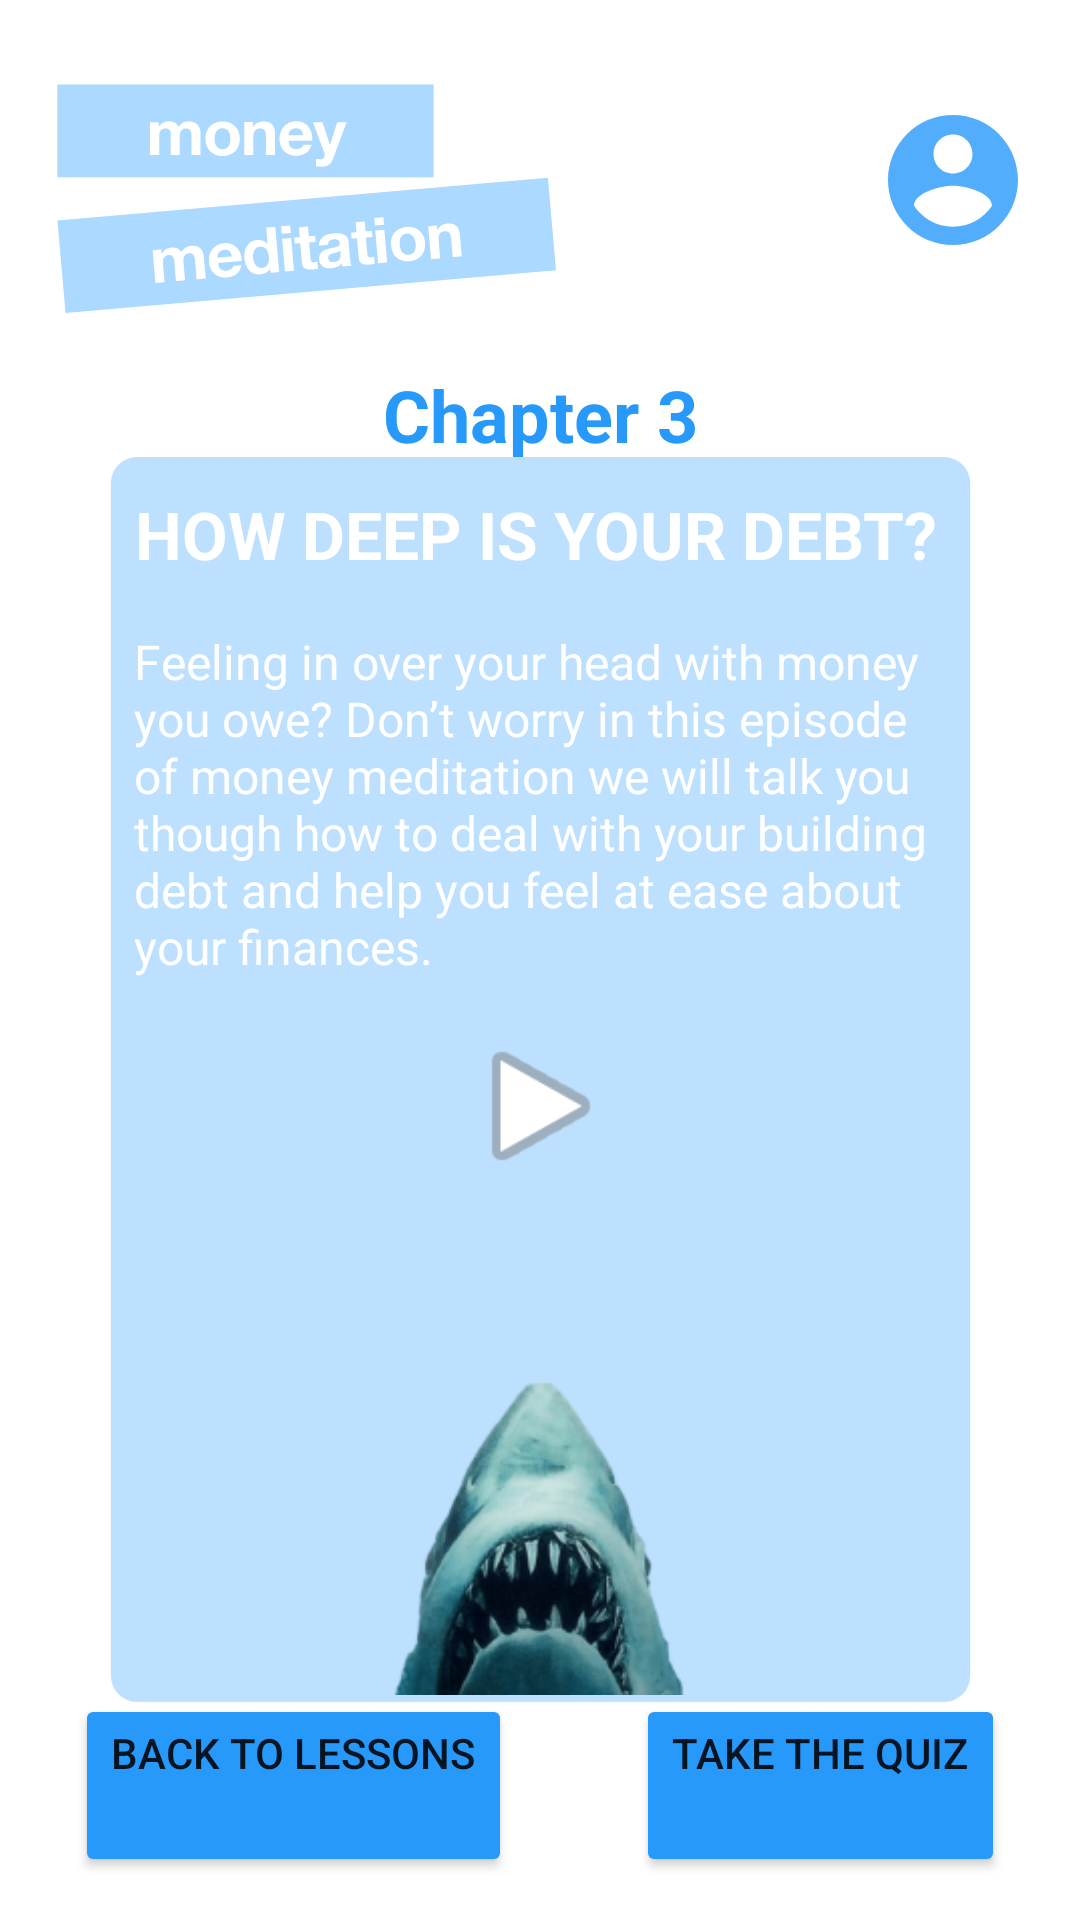

Android layout source for this screen:
<!-- AndroidManifest.xml: application theme Theme.MoneyMeditaion2 -->
<!-- res/layout/activity_chapter3.xml -->
<?xml version="1.0" encoding="utf-8"?>
<androidx.constraintlayout.widget.ConstraintLayout xmlns:android="http://schemas.android.com/apk/res/android"
    xmlns:app="http://schemas.android.com/apk/res-auto"
    xmlns:tools="http://schemas.android.com/tools"
    android:layout_width="match_parent"
    android:layout_height="match_parent"
    tools:context=".Chapter1">

    <ImageView
        android:id="@+id/imageView9"
        android:layout_width="177dp"
        android:layout_height="101dp"
        app:layout_constraintBottom_toBottomOf="parent"
        app:layout_constraintEnd_toEndOf="parent"
        app:layout_constraintHorizontal_bias="0.068"
        app:layout_constraintStart_toStartOf="parent"
        app:layout_constraintTop_toTopOf="parent"
        app:layout_constraintVertical_bias="0.025"
        app:srcCompat="@drawable/ic_logo" />

    <ImageView
        android:id="@+id/viewAccount"
        android:layout_width="57dp"
        android:layout_height="52dp"
        android:onClick="viewAccount"
        app:layout_constraintBottom_toBottomOf="parent"
        app:layout_constraintEnd_toEndOf="parent"
        app:layout_constraintHorizontal_bias="0.954"
        app:layout_constraintStart_toStartOf="parent"
        app:layout_constraintTop_toTopOf="parent"
        app:layout_constraintVertical_bias="0.058"
        app:srcCompat="@drawable/ic_account" />

    <TextView
        android:id="@+id/titleTxt"
        android:layout_width="wrap_content"
        android:layout_height="wrap_content"
        android:text="Chapter 3"
        android:textColor="#2699FB"
        android:textSize="24sp"
        android:textStyle="bold"
        app:layout_constraintBottom_toBottomOf="parent"
        app:layout_constraintEnd_toEndOf="parent"
        app:layout_constraintStart_toStartOf="parent"
        app:layout_constraintTop_toTopOf="parent"
        app:layout_constraintVertical_bias="0.201" />

    <ImageView
        android:id="@+id/imageView10"
        android:layout_width="353dp"
        android:layout_height="441dp"
        android:layout_marginStart="16dp"
        android:layout_marginLeft="16dp"
        android:layout_marginEnd="16dp"
        android:layout_marginRight="16dp"
        app:layout_constraintBottom_toBottomOf="parent"
        app:layout_constraintEnd_toEndOf="parent"
        app:layout_constraintStart_toStartOf="parent"
        app:layout_constraintTop_toTopOf="parent"
        app:layout_constraintVertical_bias="0.743"
        app:srcCompat="@drawable/ic_lessonbubble" />

    <ImageView
        android:id="@+id/imageView11"
        android:layout_width="wrap_content"
        android:layout_height="wrap_content"
        app:layout_constraintBottom_toBottomOf="@+id/backBtn"
        app:layout_constraintEnd_toEndOf="@+id/backBtn"
        app:layout_constraintHorizontal_bias="0.489"
        app:layout_constraintStart_toStartOf="@+id/backBtn"
        app:layout_constraintTop_toTopOf="@+id/backBtn"
        app:layout_constraintVertical_bias="0.697"
        app:srcCompat="@drawable/ic_back" />

    <Button
        android:id="@+id/backBtn"
        android:layout_width="wrap_content"
        android:layout_height="wrap_content"
        android:layout_marginStart="16dp"
        android:layout_marginLeft="16dp"
        android:layout_marginEnd="16dp"
        android:layout_marginRight="16dp"
        android:paddingBottom="32dp"
        android:text="BACK TO LESSONS"
        android:onClick="back"
        app:backgroundTint="#2699FB"
        app:layout_constraintBottom_toBottomOf="parent"
        app:layout_constraintEnd_toStartOf="@id/quizBtn"
        app:layout_constraintHorizontal_bias="0.158"
        app:layout_constraintStart_toStartOf="parent"
        app:layout_constraintTop_toTopOf="parent"
        app:layout_constraintVertical_bias="0.975" />

    <Button
        android:id="@+id/quizBtn"
        android:layout_width="wrap_content"
        android:layout_height="wrap_content"
        android:layout_marginStart="16dp"
        android:layout_marginLeft="16dp"
        android:layout_marginEnd="16dp"
        android:layout_marginRight="16dp"
        android:paddingBottom="32dp"
        android:text="TAKE THE QUIZ"
        android:onClick="takeQuiz"
        app:backgroundTint="#2699FB"
        app:layout_constraintBottom_toBottomOf="parent"
        app:layout_constraintEnd_toEndOf="parent"
        app:layout_constraintHorizontal_bias="0.875"
        app:layout_constraintStart_toEndOf="@id/backBtn"
        app:layout_constraintTop_toTopOf="parent"
        app:layout_constraintVertical_bias="0.975" />

    <TextView
        android:id="@+id/textView4"
        android:layout_width="wrap_content"
        android:layout_height="wrap_content"
        android:text="HOW DEEP IS YOUR DEBT?"
        android:textColor="#FFFFFF"
        android:textSize="22sp"
        android:textStyle="bold"
        app:layout_constraintBottom_toBottomOf="@+id/imageView10"
        app:layout_constraintEnd_toEndOf="@+id/imageView10"
        app:layout_constraintHorizontal_bias="0.485"
        app:layout_constraintStart_toStartOf="@+id/imageView10"
        app:layout_constraintTop_toTopOf="@+id/imageView10"
        app:layout_constraintVertical_bias="0.037" />

    <TextView
        android:id="@+id/textView5"
        android:layout_width="271dp"
        android:layout_height="161dp"
        android:text="Feeling in over your head with money you owe? Don’t worry in this episode of money meditation we will talk you though how to deal with your building debt and help you feel at ease about your finances."
        android:textColor="#FFFFFF"
        android:textSize="16sp"
        app:layout_constraintBottom_toBottomOf="@+id/imageView10"
        app:layout_constraintEnd_toEndOf="@+id/imageView10"
        app:layout_constraintStart_toStartOf="@+id/imageView10"
        app:layout_constraintTop_toTopOf="@+id/imageView10"
        app:layout_constraintVertical_bias="0.22" />

    <ImageView
        android:id="@+id/playBtn"
        android:layout_width="64dp"
        android:layout_height="54dp"
        app:layout_constraintBottom_toBottomOf="@+id/imageView10"
        app:layout_constraintEnd_toEndOf="@+id/imageView10"
        app:layout_constraintStart_toStartOf="@+id/imageView10"
        app:layout_constraintTop_toTopOf="@+id/imageView10"
        app:srcCompat="@android:drawable/ic_media_play"
        android:onClick="play"/>

    <ImageView
        android:id="@+id/pauseBtn"
        android:layout_width="61dp"
        android:layout_height="57dp"
        android:visibility="invisible"
        app:layout_constraintBottom_toBottomOf="@+id/imageView10"
        app:layout_constraintEnd_toEndOf="@+id/imageView10"
        app:layout_constraintStart_toStartOf="@+id/imageView10"
        app:layout_constraintTop_toTopOf="@+id/imageView10"
        app:srcCompat="@android:drawable/ic_media_pause"
        android:onClick="pause"/>

    <ImageView
        android:id="@+id/imageView13"
        android:layout_width="196dp"
        android:layout_height="112dp"
        app:layout_constraintBottom_toBottomOf="@+id/imageView10"
        app:layout_constraintEnd_toEndOf="@+id/imageView10"
        app:layout_constraintHorizontal_bias="0.496"
        app:layout_constraintStart_toStartOf="@+id/imageView10"
        app:layout_constraintTop_toTopOf="@+id/imageView10"
        app:layout_constraintVertical_bias="0.927"
        app:srcCompat="@drawable/shark" />


</androidx.constraintlayout.widget.ConstraintLayout>
<!-- resources referenced by this layout -->
<resources>
  <!-- drawable ic_account (drawable-anydpi) -->
  <vector xmlns:android="http://schemas.android.com/apk/res/android"
      android:width="24dp"
      android:height="24dp"
      android:viewportWidth="24"
      android:viewportHeight="24"
      android:tint="#2699FB"
      android:alpha="0.8">
    <path
        android:fillColor="@android:color/white"
        android:pathData="M12,2C6.48,2 2,6.48 2,12s4.48,10 10,10 10,-4.48 10,-10S17.52,2 12,2zM12,5c1.66,0 3,1.34 3,3s-1.34,3 -3,3 -3,-1.34 -3,-3 1.34,-3 3,-3zM12,19.2c-2.5,0 -4.71,-1.28 -6,-3.22 0.03,-1.99 4,-3.08 6,-3.08 1.99,0 5.97,1.09 6,3.08 -1.29,1.94 -3.5,3.22 -6,3.22z"/>
  </vector>
  <!-- drawable ic_lessonbubble (drawable) -->
  <vector xmlns:android="http://schemas.android.com/apk/res/android"
      android:width="360dp"
      android:height="508dp"
      android:viewportWidth="360"
      android:viewportHeight="508">
    <path
        android:pathData="M25,5L335,5A10,10 0,0 1,345 15L345,473A10,10 0,0 1,335 483L25,483A10,10 0,0 1,15 473L15,15A10,10 0,0 1,25 5z"
        android:fillColor="#bce0fd"/>
  </vector>
  <!-- drawable ic_logo: vector/xml drawable (drawable, 10198 chars, omitted) -->
  <!-- drawable shark: png bitmap (drawable, 34967 bytes) -->
  <style name="Theme.MoneyMeditaion2" parent="Theme.MaterialComponents.DayNight.DarkActionBar">
          
          <item name="colorPrimary">#ACD9FF</item>
          <item name="colorPrimaryVariant">#000</item>
          <item name="colorOnPrimary">@color/white</item>
          
          <item name="colorSecondary">@color/teal_200</item>
          <item name="colorSecondaryVariant">@color/teal_700</item>
          <item name="colorOnSecondary">@color/black</item>
          
          <item name="android:statusBarColor" tools:targetApi="l">?attr/colorPrimaryVariant</item>
          
      </style>
  <color name="white">#FFFFFFFF</color>
  <color name="teal_200">#2699FB</color>
  <color name="teal_700">#FF018786</color>
  <color name="black">#FF000000</color>
</resources>
